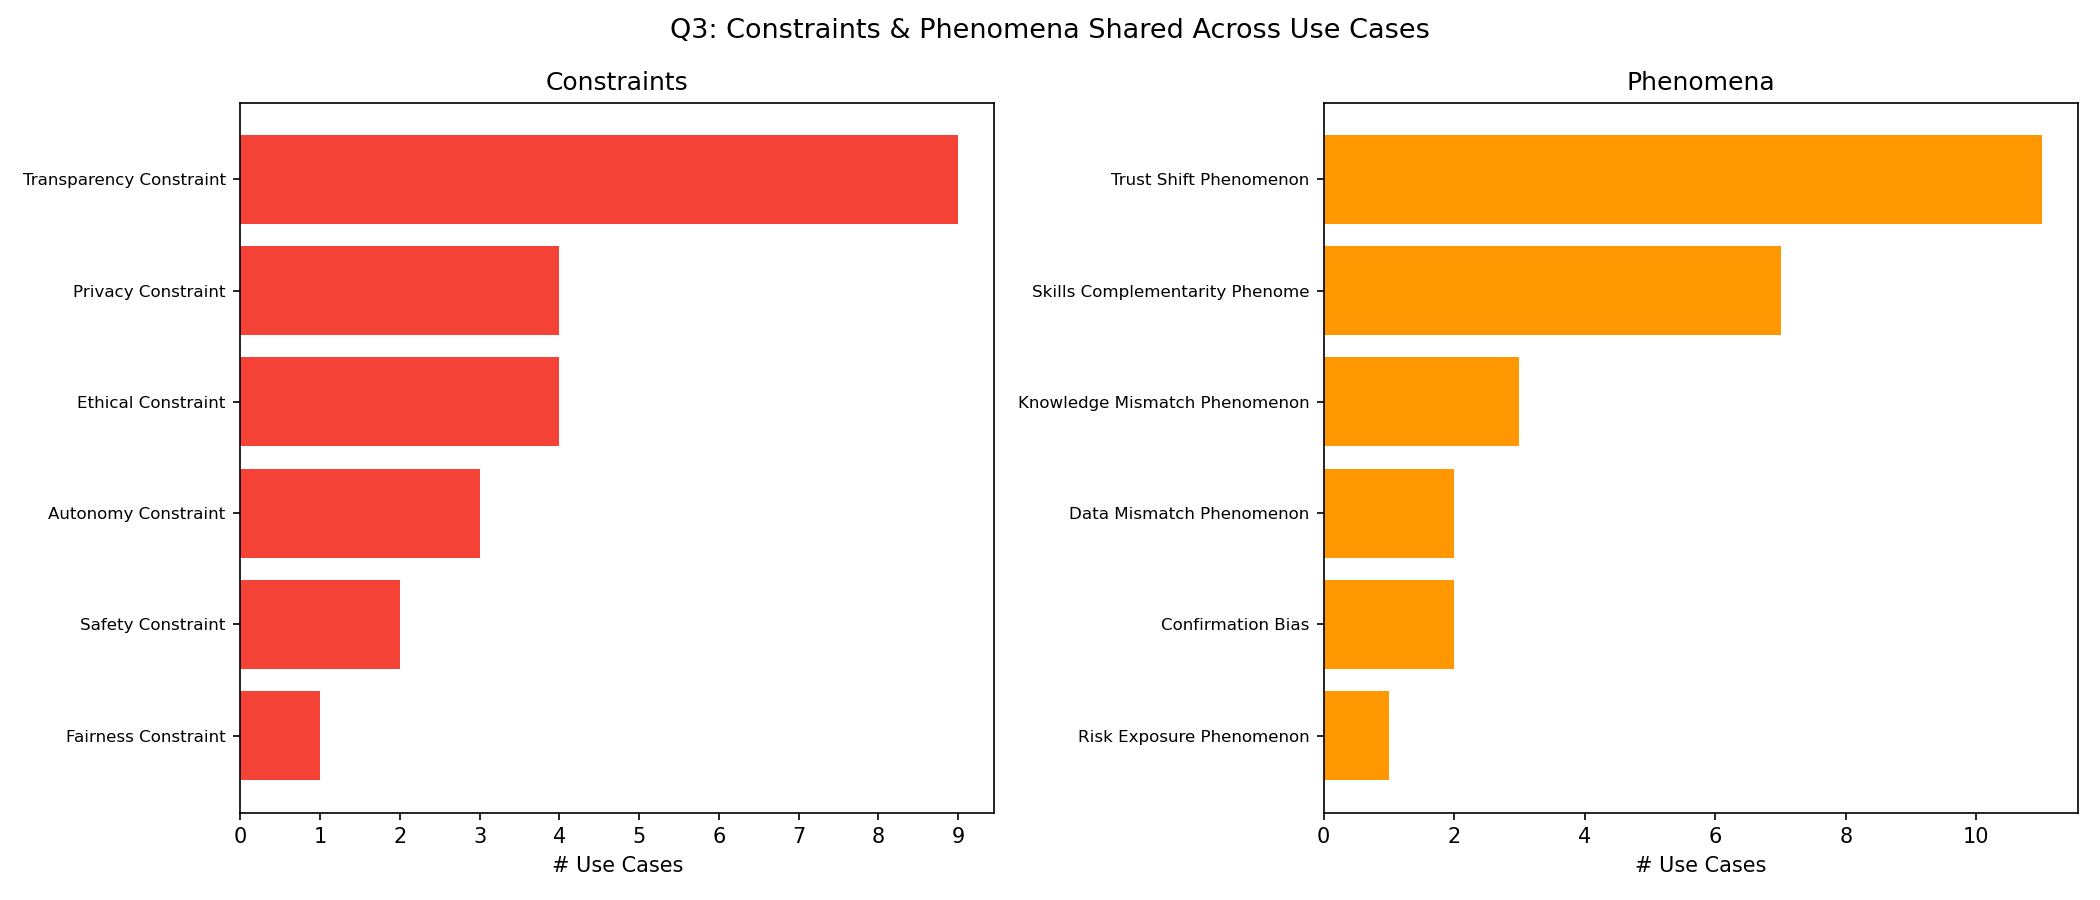

Source data for this figure (header and first rows):
Concept, Type, #UseCases, Use Cases
Trust Shift Phenomenon, Phenomenon, 11, Complex Claim Verification, Triple Extra…
Transparency Constraint, Constraint, 9, Complex Claim Verification, Triple Extra…
Skills Complementarity Phenomenon, Phenomenon, 7, Adaptive Autonomy in Care Robots, Robust…
Ethical Constraint, Constraint, 4, Explanation Stream Patterns in DSS, Face…
Privacy Constraint, Constraint, 4, Adaptive Autonomy in Care Robots, Crisis…
Autonomy Constraint, Constraint, 3, Cultural Heritage & Craftsmanship Preser…
Knowledge Mismatch Phenomenon, Phenomenon, 3, Complex Claim Verification, Triple Extra…
Safety Constraint, Constraint, 2, Smelting Plant Risk Assessment, Cybersec…
Confirmation Bias, Phenomenon, 2, Explanation Stream Patterns in DSS, Face…
Data Mismatch Phenomenon, Phenomenon, 2, Robust Multimodal Learning, Crisis Data …
Fairness Constraint, Constraint, 1, Complex Claim Verification
Risk Exposure Phenomenon, Phenomenon, 1, Cultural Heritage & Craftsmanship Preser…
